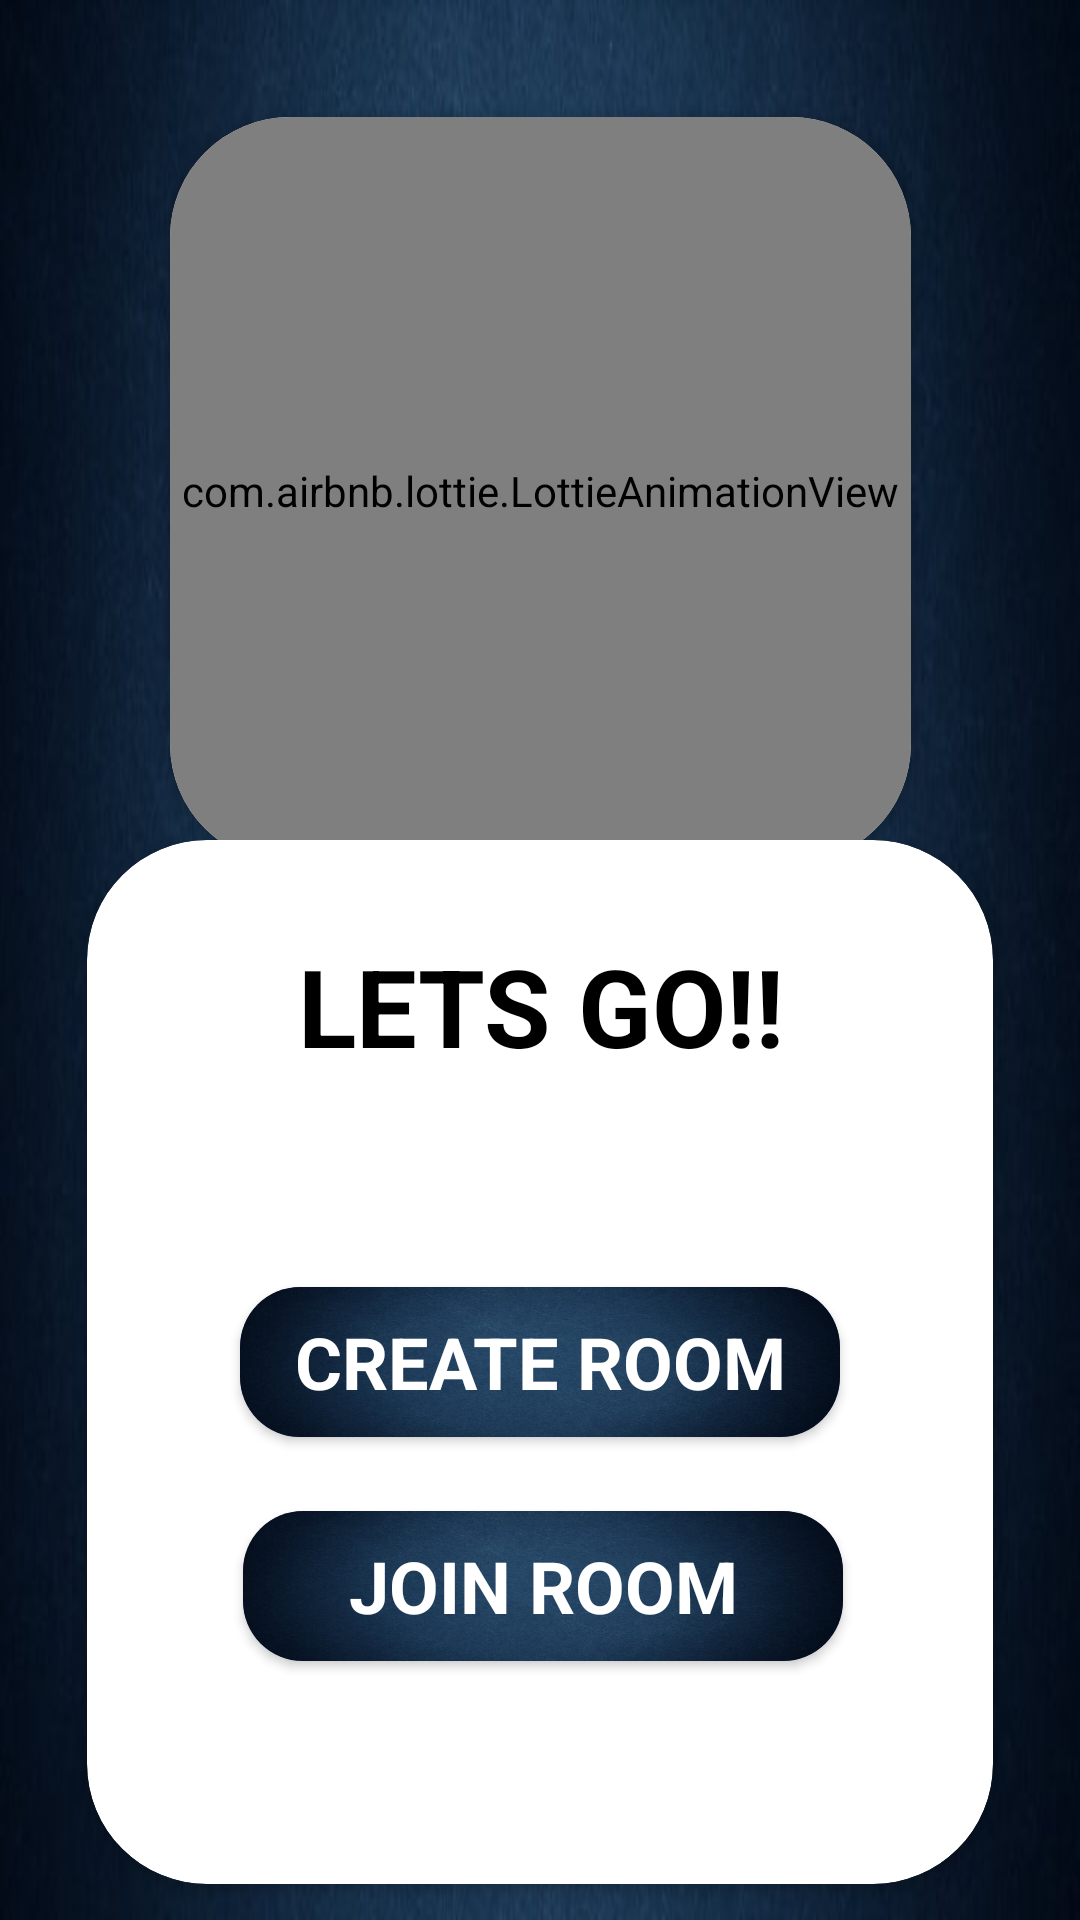

Write the Android layout XML for this screen, with the resource values it uses.
<!-- AndroidManifest.xml: application theme Theme.Quizzitch -->
<!-- res/layout/fragment_buzzer_round.xml -->
<?xml version="1.0" encoding="utf-8"?>
<androidx.constraintlayout.widget.ConstraintLayout xmlns:android="http://schemas.android.com/apk/res/android"
    xmlns:app="http://schemas.android.com/apk/res-auto"
    xmlns:tools="http://schemas.android.com/tools"
    android:layout_width="match_parent"
    android:id="@+id/buzzer"
    android:layout_height="match_parent"
    tools:context=".ui.collab.BuzzerRoundFragment"
    android:background="@drawable/bluegradient">

    <androidx.constraintlayout.widget.ConstraintLayout
        android:layout_width="match_parent"
        android:layout_height="match_parent"
        android:id="@+id/spareBuzzer">

        <androidx.cardview.widget.CardView
            android:id="@+id/cardView4"
            android:layout_width="247dp"
            android:layout_height="249dp"
            android:background="#E5E5E5"
            app:cardCornerRadius="40dp"
            app:layout_constraintBottom_toBottomOf="parent"
            app:layout_constraintEnd_toEndOf="parent"
            app:layout_constraintStart_toStartOf="parent"
            app:layout_constraintTop_toTopOf="parent"
            app:layout_constraintVertical_bias="0.1">

            <com.airbnb.lottie.LottieAnimationView
                android:layout_width="match_parent"
                android:layout_height="match_parent"
                app:lottie_autoPlay="true"
                app:lottie_loop="true"
                app:lottie_rawRes="@raw/get" />

        </androidx.cardview.widget.CardView>

        <androidx.cardview.widget.CardView
            android:layout_width="302dp"
            android:layout_height="348dp"
            app:cardCornerRadius="40dp"
            android:layout_marginTop="20dp"
            app:layout_constraintBottom_toBottomOf="parent"
            app:layout_constraintEnd_toEndOf="parent"
            app:layout_constraintStart_toStartOf="parent"
            android:layout_marginBottom="40dp"
            app:layout_constraintTop_toBottomOf="@+id/cardView4">

            <androidx.constraintlayout.widget.ConstraintLayout
                android:layout_width="match_parent"
                android:layout_height="match_parent">

                <TextView
                    android:id="@+id/textView35"
                    android:layout_width="wrap_content"
                    android:layout_height="wrap_content"
                    android:gravity="center"
                    android:text="LETS GO!!"
                    android:textColor="@color/black"
                    android:textSize="36dp"
                    android:textStyle="bold"
                    app:layout_constraintBottom_toBottomOf="parent"
                    app:layout_constraintEnd_toEndOf="parent"
                    app:layout_constraintHorizontal_bias="0.503"
                    app:layout_constraintStart_toStartOf="parent"
                    app:layout_constraintTop_toTopOf="parent"
                    app:layout_constraintVertical_bias="0.103" />

                <androidx.cardview.widget.CardView
                    android:layout_width="200dp"
                    android:layout_height="50dp"
                    android:backgroundTint="#5367B0"
                    app:cardCornerRadius="20dp"
                    app:layout_constraintBottom_toBottomOf="parent"
                    app:layout_constraintEnd_toEndOf="parent"
                    app:layout_constraintStart_toStartOf="parent"
                    app:layout_constraintTop_toTopOf="parent">
                    <TextView
                        android:id="@+id/createRoomTV"
                        android:layout_width="wrap_content"
                        android:layout_height="wrap_content"
                        android:layout_gravity="center"
                        android:gravity="center"
                        android:background="@drawable/bluegradient"
                        android:textColor="@color/white"
                        android:text="CREATE ROOM"
                        android:textStyle="bold"
                        android:textSize="24dp"/>
                </androidx.cardview.widget.CardView>

                <androidx.cardview.widget.CardView
                    android:layout_width="200dp"
                    android:layout_height="50dp"
                    android:backgroundTint="#5367B0"
                    app:cardCornerRadius="20dp"
                    app:layout_constraintBottom_toBottomOf="parent"
                    app:layout_constraintEnd_toEndOf="parent"
                    app:layout_constraintHorizontal_bias="0.509"
                    app:layout_constraintStart_toStartOf="parent"
                    app:layout_constraintTop_toTopOf="parent"
                    app:layout_constraintVertical_bias="0.751">

                    <TextView
                        android:layout_width="wrap_content"
                        android:layout_height="wrap_content"
                        android:id="@+id/joinRoomTV"
                        android:layout_gravity="center"
                        android:gravity="center"
                        android:background="@drawable/bluegradient"
                        android:textColor="@color/white"
                        android:text="JOIN ROOM"
                        android:textStyle="bold"
                        android:textSize="24dp"/>

                </androidx.cardview.widget.CardView>

            </androidx.constraintlayout.widget.ConstraintLayout>

        </androidx.cardview.widget.CardView>

    </androidx.constraintlayout.widget.ConstraintLayout>



</androidx.constraintlayout.widget.ConstraintLayout>
<!-- resources referenced by this layout -->
<resources>
  <color name="black">#FF000000</color>
  <color name="white">#FFFFFFFF</color>
  <!-- drawable bluegradient: png bitmap (drawable, 259828 bytes) -->
  <style name="Theme.Quizzitch" parent="Theme.MaterialComponents.DayNight.NoActionBar">
          
          <item name="colorPrimary">@color/purple_500</item>
          <item name="colorPrimaryVariant">@color/black</item>
          <item name="colorOnPrimary">@color/white</item>
          
          <item name="colorSecondary">@color/teal_200</item>
          <item name="colorSecondaryVariant">@color/teal_700</item>
          <item name="colorOnSecondary">@color/black</item>
          
          <item name="android:statusBarColor" tools:targetApi="l">?attr/colorPrimaryVariant</item>
          
      </style>
  <color name="purple_500">#FF6200EE</color>
  <color name="teal_200">#FF03DAC5</color>
  <color name="teal_700">#FF018786</color>
</resources>
